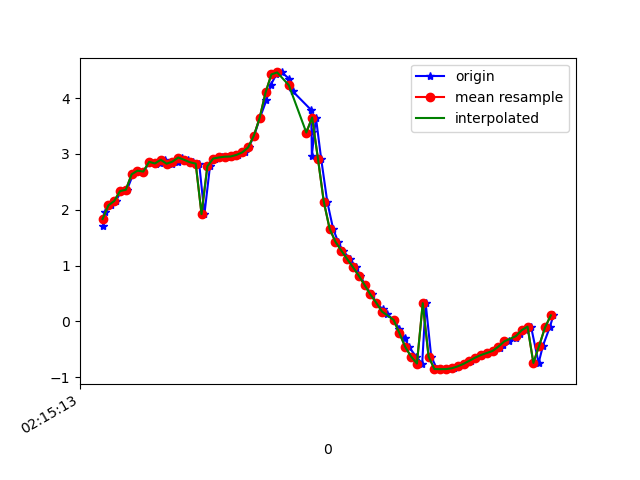

Values plotted in this chart, from the file beside it:
1617848113841, 543757399180829, 1.7058133, -3.4834144, 8.999781
1617848113850, 543757418411599, 1.96, -3.537, 8.927
1617848113870, 543757437642369, 2.076, -3.425, 8.944
1617848113885, 543757456873139, 2.155, -3.46, 8.912
1617848113905, 543757476103909, 2.332, -3.375, 8.9
1617848113924, 543757495334679, 2.357, -3.342, 8.906
1617848113945, 543757514565449, 2.633, -3.386, 8.812
1617848113962, 543757533796219, 2.698, -3.339, 8.81
1617848113980, 543757553026989, 2.683, -3.379, 8.799
1617848114004, 543757572257759, 2.856, -3.328, 8.764
1617848114024, 543757591488529, 2.823, -3.303, 8.784
1617848114038, 543757610719299, 2.832, -3.463, 8.719
1617848114056, 543757629950069, 2.893, -3.49, 8.688
1617848114078, 543757649180839, 2.823, -3.465, 8.721
1617848114099, 543757668411609, 2.86, -3.505, 8.693
1617848114113, 543757687642379, 2.934, -3.376, 8.72
1617848114132, 543757706873149, 2.893, -3.229, 8.789
1617848114152, 543757726103919, 2.849, -3.21, 8.81
1617848114172, 543757745334689, 2.825, -3.117, 8.851
1617848114190, 543757764565459, 1.92, -3.267, 9.038
1617848114209, 543757783796229, 2.776, -3.091, 8.876
1617848114228, 543757803026999, 2.916, -3.17, 8.803
1617848114251, 543757822257769, 2.935, -3.356, 8.727
1617848114266, 543757841613432, 2.949, -3.594, 8.627
1617848114285, 543757860844202, 2.953, -3.864, 8.508
1617848114304, 543757880074972, 2.981, -4.171, 8.352
1617848114329, 543757899305742, 3.027, -4.517, 8.153
1617848114342, 543757918536512, 3.114, -4.955, 7.861
1617848114361, 543757937767282, 3.328, -5.599, 7.322
1617848114381, 543757956998052, 3.65, -6.344, 6.517
1617848114403, 543757976228822, 3.962, -7.069, 5.51
1617848114418, 543757995459592, 4.236, -7.727, 4.288
1617848114437, 543758014690362, 4.423, -8.274, 2.832
1617848114456, 543758033921132, 4.458, -8.644, 1.201
1617848114482, 543758053151902, 4.341, -8.775, -0.4537
1617848114494, 543758072382672, 4.117, -8.675, -1.958
1617848114556, 543758091613442, 3.789, -8.436, -3.244
1617848114558, 543758110844212, 3.387, -8.248, -4.066
1617848114559, 543758130074982, 2.969, -8.294, -4.294
1617848114573, 543758149305752, 3.651, -7.886, -4.529
1617848114591, 543758168536522, 2.911, -8.441, -4.038
1617848114612, 543758187767292, 2.143, -8.801, -3.741
1617848114632, 543758206998062, 1.66, -8.926, -3.69
1617848114649, 543758226228832, 1.426, -8.974, -3.672
1617848114665, 543758245459602, 1.269, -9.04, -3.564
1617848114690, 543758264690372, 1.118, -9.148, -3.331
1617848114710, 543758283921142, 0.9723, -9.288, -2.97
1617848114726, 543758303151912, 0.8192, -9.434, -2.525
1617848114741, 543758322382682, 0.6527, -9.564, -2.037
1617848114764, 543758341613452, 0.482, -9.686, -1.412
1617848114780, 543758360844222, 0.3351, -9.776, -0.6037
1617848114802, 543758380074992, 0.2177, -9.792, 0.3242
1617848114817, 543758399305762, 0.1318, -9.715, 1.278
1617848114840, 543758418536532, 0.02444, -9.536, 2.257
1617848114860, 543758437767302, -0.1322, -9.207, 3.355
1617848114878, 543758456998072, -0.2948, -8.672, 4.555
1617848114893, 543758476228842, -0.4602, -7.947, 5.716
1617848114917, 543758495459612, -0.6317, -7.154, 6.668
1617848114938, 543758514690382, -0.7558, -6.537, 7.262
1617848114950, 543758533921152, 0.3257, -5.894, 7.823
1617848114969, 543758553151922, -0.631, -6.242, 7.529
... 22 more rows
